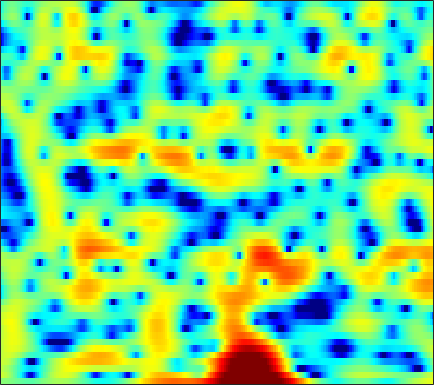

The file beside this chart, header and first rows:
0.26036, 0.24984, 0.18872, 0.086558, -0.021753, -0.20694, -0.43165, -0.61019, -0.85071, -1.0797, -1.2887, -1.4077, -1.5087, -1.5338, -1.4956, -1.3643, -1.1486, -0.94471, -0.62305, -0.28625, 0.050426, 0.2978, 0.60489, 0.86585
2.743, 2.485, 2.049, 1.5, 1.005, 0.2184, -0.7333, -1.576, -2.916, -4.563, -6.635, -8.583, -11.91, -15.53, -15.82, -12.34, -8.858, -6.797, -4.601, -2.855, -1.432, -0.5303, 0.4887, 1.328
2.208, 1.965, 1.548, 1.026, 0.5652, -0.1417, -0.9452, -1.602, -2.521, -3.461, -4.369, -4.981, -5.641, -6.044, -6.134, -5.947, -5.457, -4.919, -4.044, -3.063, -2.047, -1.293, -0.3302, 0.5609
2.595, 2.563, 2.387, 2.043, 1.672, 1.012, 0.1465, -0.6496, -1.94, -3.572, -5.659, -7.648, -11.29, -17.46, -28.1, -18.9, -12.22, -9.308, -6.562, -4.529, -2.923, -1.909, -0.7495, 0.2409
2.079, 2.485, 2.83, 2.967, 2.942, 2.748, 2.378, 1.998, 1.367, 0.6155, -0.2137, -0.8474, -1.651, -2.329, -2.708, -3.014, -3.104, -3.069, -2.946, -2.784, -2.614, -2.496, -2.349, -2.207
1.952, 2.513, 3.077, 3.449, 3.614, 3.692, 3.613, 3.461, 3.144, 2.711, 2.186, 1.739, 1.073, 0.3367, -0.2522, -1.087, -1.992, -2.733, -3.804, -4.966, -6.222, -7.217, -8.549, -9.805
2.248, 2.729, 3.253, 3.633, 3.823, 3.946, 3.915, 3.799, 3.522, 3.113, 2.573, 2.081, 1.308, 0.4053, -0.3667, -1.538, -2.909, -4.091, -5.925, -8.169, -11.03, -13.79, -18.97, -29.27
1.907, 2.495, 3.136, 3.6, 3.826, 3.972, 3.939, 3.801, 3.471, 2.977, 2.331, 1.76, 0.9019, -0.05744, -0.8366, -1.925, -3.069, -3.96, -5.21, -6.524, -7.853, -8.808, -9.978, -10.87
1.641, 2.487, 3.34, 3.911, 4.162, 4.278, 4.146, 3.888, 3.329, 2.532, 1.503, 0.5897, -0.7825, -2.263, -3.357, -4.618, -5.492, -5.835, -5.973, -5.908, -5.788, -5.707, -5.616, -5.542
2.443, 3.129, 3.821, 4.267, 4.438, 4.451, 4.206, 3.84, 3.098, 2.033, 0.5853, -0.8113, -3.22, -6.562, -10.17, -19.14, -23.36, -14.69, -10.01, -7.468, -5.913, -5.127, -4.387, -3.861
2.404, 2.849, 3.321, 3.647, 3.784, 3.809, 3.638, 3.374, 2.842, 2.087, 1.107, 0.2313, -1.083, -2.473, -3.483, -4.574, -5.195, -5.344, -5.28, -5.089, -4.928, -4.868, -4.841, -4.833
1.345, 1.798, 2.331, 2.759, 3.001, 3.198, 3.249, 3.187, 2.977, 2.623, 2.154, 1.738, 1.125, 0.4675, -0.03628, -0.6975, -1.357, -1.854, -2.566, -3.394, -4.431, -5.393, -7.048, -9.243
-1.291, -0.4916, 0.4855, 1.302, 1.789, 2.264, 2.55, 2.651, 2.64, 2.491, 2.243, 2.005, 1.628, 1.227, 0.922, 0.5039, 0.05907, -0.3029, -0.8607, -1.577, -2.494, -3.358, -4.788, -6.501
-5.539, -3.785, -1.97, -0.6243, 0.1159, 0.7955, 1.162, 1.244, 1.133, 0.8177, 0.3431, -0.0634, -0.5776, -0.9528, -1.094, -1.102, -0.9437, -0.7848, -0.577, -0.4399, -0.4006, -0.4301, -0.4919, -0.5106
-5.306, -3.771, -2.089, -0.8412, -0.1633, 0.4067, 0.5785, 0.443, -0.1124, -1.14, -2.731, -4.319, -6.911, -9.185, -9.195, -7.001, -4.523, -3.028, -1.484, -0.3399, 0.5003, 0.9631, 1.43, 1.763
-3.008, -1.837, -0.5346, 0.4512, 0.9837, 1.393, 1.444, 1.242, 0.6221, -0.4346, -1.969, -3.494, -5.892, -7.809, -7.797, -6, -3.813, -2.403, -0.8885, 0.2385, 1.051, 1.506, 1.903, 2.083
-1.434, -0.4457, 0.6107, 1.408, 1.837, 2.177, 2.269, 2.184, 1.873, 1.388, 0.7471, 0.2114, -0.455, -0.9521, -1.19, -1.25, -1.091, -0.8677, -0.4705, -0.04065, 0.3257, 0.5459, 0.7105, 0.6816
0.238, 0.8224, 1.488, 2.011, 2.286, 2.517, 2.599, 2.557, 2.372, 2.034, 1.559, 1.127, 0.4552, -0.3568, -1.012, -1.883, -2.677, -3.091, -3.292, -2.971, -2.32, -1.802, -1.202, -0.8225
1.381, 1.696, 2.019, 2.232, 2.331, 2.419, 2.452, 2.428, 2.333, 2.108, 1.736, 1.333, 0.5137, -0.6526, -1.854, -4.156, -7.684, -11.9, -17.64, -10.91, -6.222, -4.046, -2.164, -1.077
1.407, 1.325, 1.069, 0.7198, 0.495, 0.3002, 0.2977, 0.46, 0.7905, 1.17, 1.44, 1.486, 1.341, 0.9093, 0.3413, -0.7246, -1.957, -2.753, -3.19, -2.512, -1.266, -0.3871, 0.5121, 0.9287
-1.183, -1.996, -3.45, -5.381, -7.139, -9.443, -9.662, -8.017, -5.337, -3.086, -1.387, -0.4437, 0.5167, 1.137, 1.442, 1.742, 1.925, 2.071, 2.285, 2.537, 2.815, 2.974, 3.038, 2.87
-5.671, -6.729, -8.36, -10.42, -12.32, -14.79, -14.95, -12.86, -9.656, -7.028, -5.016, -3.747, -2.372, -1.274, -0.5594, 0.2638, 0.9559, 1.405, 1.95, 2.4, 2.747, 2.946, 3.082, 3.088
-10.39, -11.2, -11.71, -11.76, -11.56, -11.14, -10.46, -9.781, -8.739, -7.603, -6.505, -5.679, -4.635, -3.592, -2.788, -1.765, -0.7453, -0.03117, 0.8501, 1.625, 2.256, 2.644, 3.034, 3.278
-22.64, -27.48, -18.49, -14.2, -12.29, -10.65, -9.532, -8.969, -8.457, -8.189, -7.988, -7.885, -7.553, -6.751, -5.817, -4.237, -2.533, -1.291, 0.1938, 1.436, 2.45, 3.036, 3.621, 3.979
-9.7, -10.24, -10.04, -9.233, -8.571, -7.91, -7.503, -7.454, -7.714, -8.536, -10.08, -12.11, -16.77, -19.95, -14.17, -8.231, -4.292, -2.098, 0.195, 1.921, 3.213, 3.925, 4.579, 4.915
-4.781, -5.162, -5.532, -5.756, -5.892, -6.01, -6.204, -6.404, -6.77, -7.31, -8.106, -8.706, -9.301, -8.844, -7.585, -5.197, -2.731, -1.055, 0.816, 2.336, 3.477, 4.113, 4.667, 4.893
-4.973, -5.336, -5.797, -6.267, -6.609, -7.03, -7.391, -7.564, -7.682, -7.551, -7.172, -6.73, -5.929, -4.833, -3.906, -2.484, -1.042, 0.01041, 1.291, 2.375, 3.234, 3.713, 4.116, 4.245
-6.657, -7.03, -7.684, -8.487, -9.171, -10.24, -11.28, -11.94, -12.26, -11.62, -10.03, -8.622, -6.643, -4.755, -3.42, -1.783, -0.3196, 0.6414, 1.774, 2.688, 3.379, 3.748, 4.034, 4.089
-8.446, -8.902, -9.786, -10.94, -12.02, -13.86, -16.58, -20.01, -31.73, -23.58, -15.1, -11.41, -7.718, -4.916, -3.162, -1.21, 0.379, 1.386, 2.476, 3.302, 3.868, 4.13, 4.278, 4.195
-9.979, -10.82, -12.09, -13.44, -14.32, -15.07, -15.4, -15.27, -14.46, -12.77, -10.22, -8.227, -5.591, -3.284, -1.744, 0.01334, 1.46, 2.355, 3.294, 3.955, 4.354, 4.477, 4.423, 4.113
-10.97, -12.53, -15.4, -19.62, -23.75, -23.4, -17.9, -14.82, -11.69, -9.011, -6.676, -5.045, -3, -1.198, 0.01814, 1.39, 2.549, 3.23, 3.93, 4.382, 4.584, 4.571, 4.303, 3.75
-10.26, -11.55, -13.42, -15.22, -16.1, -15.57, -13.36, -11.4, -8.764, -6.41, -4.33, -2.899, -1.232, 0.2288, 1.148, 2.205, 3.03, 3.521, 3.981, 4.247, 4.295, 4.191, 3.838, 3.221
-9.828, -10.78, -11.64, -11.86, -11.51, -10.59, -9.08, -7.806, -5.916, -4.113, -2.429, -1.263, 0.02202, 1.109, 1.742, 2.434, 2.864, 3.102, 3.285, 3.357, 3.329, 3.247, 3.056, 2.687
-11.84, -14.16, -17.29, -17.36, -14.95, -11.53, -8.446, -6.506, -4.247, -2.287, -0.687, 0.3163, 1.35, 2.045, 2.352, 2.469, 2.28, 1.973, 1.497, 1.099, 1.022, 1.183, 1.592, 1.993
-11.31, -13.77, -16.61, -16.44, -14.1, -10.6, -7.329, -5.179, -2.663, -0.6447, 0.9854, 1.875, 2.735, 3.098, 3.067, 2.481, 1.299, -0.1976, -3.163, -7.252, -8.076, -5.128, -1.683, 0.5798
-10.46, -12.41, -14.8, -15.32, -13.69, -10.26, -6.899, -4.638, -2.155, -0.1227, 1.439, 2.302, 3.08, 3.404, 3.318, 2.785, 1.662, 0.4617, -1.625, -3.787, -4.217, -3.093, -1.166, 0.379
-10.14, -12.33, -15.85, -17.09, -14.17, -9.737, -6.262, -4.117, -1.813, 0.01109, 1.382, 2.185, 2.909, 3.312, 3.391, 3.265, 2.856, 2.453, 1.814, 1.272, 0.9117, 0.7706, 0.6758, 0.6413
-6.997, -7.181, -7.134, -6.643, -5.923, -4.545, -3.012, -1.87, -0.4624, 0.7395, 1.735, 2.333, 2.909, 3.256, 3.389, 3.367, 3.198, 2.95, 2.531, 2.032, 1.444, 0.9586, 0.2733, -0.4989
-6.091, -5.407, -4.464, -3.454, -2.691, -1.661, -0.6612, 0.03894, 0.8939, 1.639, 2.253, 2.612, 2.987, 3.205, 3.275, 3.229, 3.037, 2.784, 2.315, 1.646, 0.7976, 0.04911, -1.114, -2.468
-6.971, -5.168, -3.265, -1.748, -0.8263, 0.1595, 0.9341, 1.401, 1.894, 2.263, 2.527, 2.666, 2.824, 2.932, 2.966, 2.952, 2.795, 2.572, 2.095, 1.349, 0.314, -0.6897, -2.417, -4.62
-4.452, -2.683, -0.8666, 0.4592, 1.182, 1.838, 2.207, 2.301, 2.235, 1.993, 1.682, 1.482, 1.341, 1.441, 1.624, 1.95, 2.191, 2.256, 2.098, 1.63, 0.7705, -0.1904, -1.931, -4.391
0.6608, 1.304, 2.053, 2.59, 2.823, 2.887, 2.622, 2.18, 1.214, -0.2392, -2.188, -3.812, -5.272, -4.551, -3.051, -1.1, 0.4024, 1.161, 1.747, 1.888, 1.616, 1.166, 0.258, -0.9604
2.369, 2.549, 2.721, 2.758, 2.676, 2.37, 1.768, 1.084, -0.2385, -2.195, -5.088, -8.155, -12.36, -9.832, -6.555, -3.441, -1.385, -0.3357, 0.6035, 1.105, 1.286, 1.257, 1.011, 0.6215
1.841, 1.846, 1.809, 1.711, 1.579, 1.295, 0.8729, 0.4535, -0.2606, -1.113, -2.025, -2.6, -3.051, -2.989, -2.622, -1.951, -1.271, -0.8029, -0.3191, 0.03174, 0.2673, 0.3711, 0.4471, 0.448
0.736, 0.6231, 0.4992, 0.4252, 0.3925, 0.3703, 0.3415, 0.2876, 0.1694, -0.003986, -0.2108, -0.3741, -0.5521, -0.6913, -0.773, -0.8451, -0.921, -0.9832, -1.056, -1.053, -0.9582, -0.8145, -0.5158, -0.169
-0.8924, -1.345, -1.726, -1.73, -1.478, -0.9198, -0.2956, 0.1358, 0.6121, 0.935, 1.114, 1.137, 1.035, 0.783, 0.4666, -0.1197, -0.8912, -1.607, -2.608, -3.455, -3.724, -3.379, -2.402, -1.186
-4.183, -6.395, -9.203, -8.741, -6.545, -3.727, -1.62, -0.4284, 0.744, 1.547, 2.039, 2.243, 2.267, 2.007, 1.611, 0.7114, -0.7177, -2.268, -5.388, -10.94, -19.71, -12.04, -5.833, -2.364
-4.896, -7.179, -10.1, -9.72, -7.481, -4.681, -2.57, -1.406, -0.2245, 0.636, 1.248, 1.582, 1.853, 1.883, 1.735, 1.27, 0.4142, -0.4878, -1.982, -3.502, -4.21, -3.786, -2.483, -1.018
-2.288, -2.85, -3.354, -3.464, -3.299, -2.938, -2.502, -2.229, -1.896, -1.506, -0.993, -0.4891, 0.249, 0.9384, 1.366, 1.741, 1.859, 1.804, 1.586, 1.26, 0.9614, 0.7568, 0.4757, 0.1452
-1.96, -2.061, -2.118, -2.169, -2.286, -2.613, -3.265, -4.005, -5.431, -6.909, -6.85, -5.365, -2.705, -0.3836, 0.9709, 2.324, 3.252, 3.69, 3.979, 3.968, 3.666, 3.216, 2.29, 0.7795
-6.96, -6.204, -5.289, -4.656, -4.433, -4.515, -5.244, -6.291, -8.68, -12.58, -13.79, -9.947, -5.281, -2.069, -0.2955, 1.463, 2.688, 3.322, 3.846, 4.05, 3.921, 3.622, 2.923, 1.879
-15.42, -12.45, -9.761, -7.989, -7.058, -6.289, -5.916, -5.858, -5.892, -5.776, -5.238, -4.511, -3.202, -1.784, -0.7759, 0.396, 1.332, 1.885, 2.407, 2.699, 2.784, 2.729, 2.51, 2.197
-14.4, -12.41, -10.09, -8.256, -7.143, -6.008, -5.149, -4.656, -4.118, -3.619, -3.077, -2.612, -1.912, -1.138, -0.5511, 0.2021, 0.8778, 1.301, 1.742, 2.018, 2.153, 2.161, 2.1, 1.985
-10.81, -9.193, -7.358, -5.814, -4.89, -3.907, -3.206, -2.813, -2.448, -2.203, -1.979, -1.762, -1.386, -0.8653, -0.3842, 0.3195, 1.002, 1.439, 1.893, 2.149, 2.178, 2.058, 1.752, 1.347
-5.736, -4.529, -3.127, -1.986, -1.338, -0.7386, -0.4652, -0.4786, -0.7618, -1.327, -2.075, -2.604, -2.885, -2.36, -1.494, -0.1064, 1.192, 1.996, 2.735, 3.086, 2.99, 2.616, 1.628, 0.04367
-2.636, -1.689, -0.5813, 0.244, 0.6765, 0.9505, 0.8508, 0.4779, -0.4895, -2.166, -4.973, -8.505, -18.48, -12.5, -6.769, -2.474, 0.174, 1.522, 2.687, 3.265, 3.306, 2.96, 1.939, 0.09853
-3.819, -2.638, -1.441, -0.6334, -0.2557, -0.06049, -0.2111, -0.5521, -1.335, -2.492, -3.942, -5.038, -5.947, -5.503, -4.389, -2.595, -0.9749, 0.006927, 1.022, 1.661, 1.964, 1.978, 1.767, 1.356
-3.712, -2.643, -1.614, -0.9439, -0.6597, -0.5329, -0.6738, -0.9194, -1.393, -1.961, -2.527, -2.87, -3.083, -2.955, -2.65, -2.034, -1.297, -0.7261, -0.01688, 0.5754, 1.014, 1.256, 1.46, 1.591
